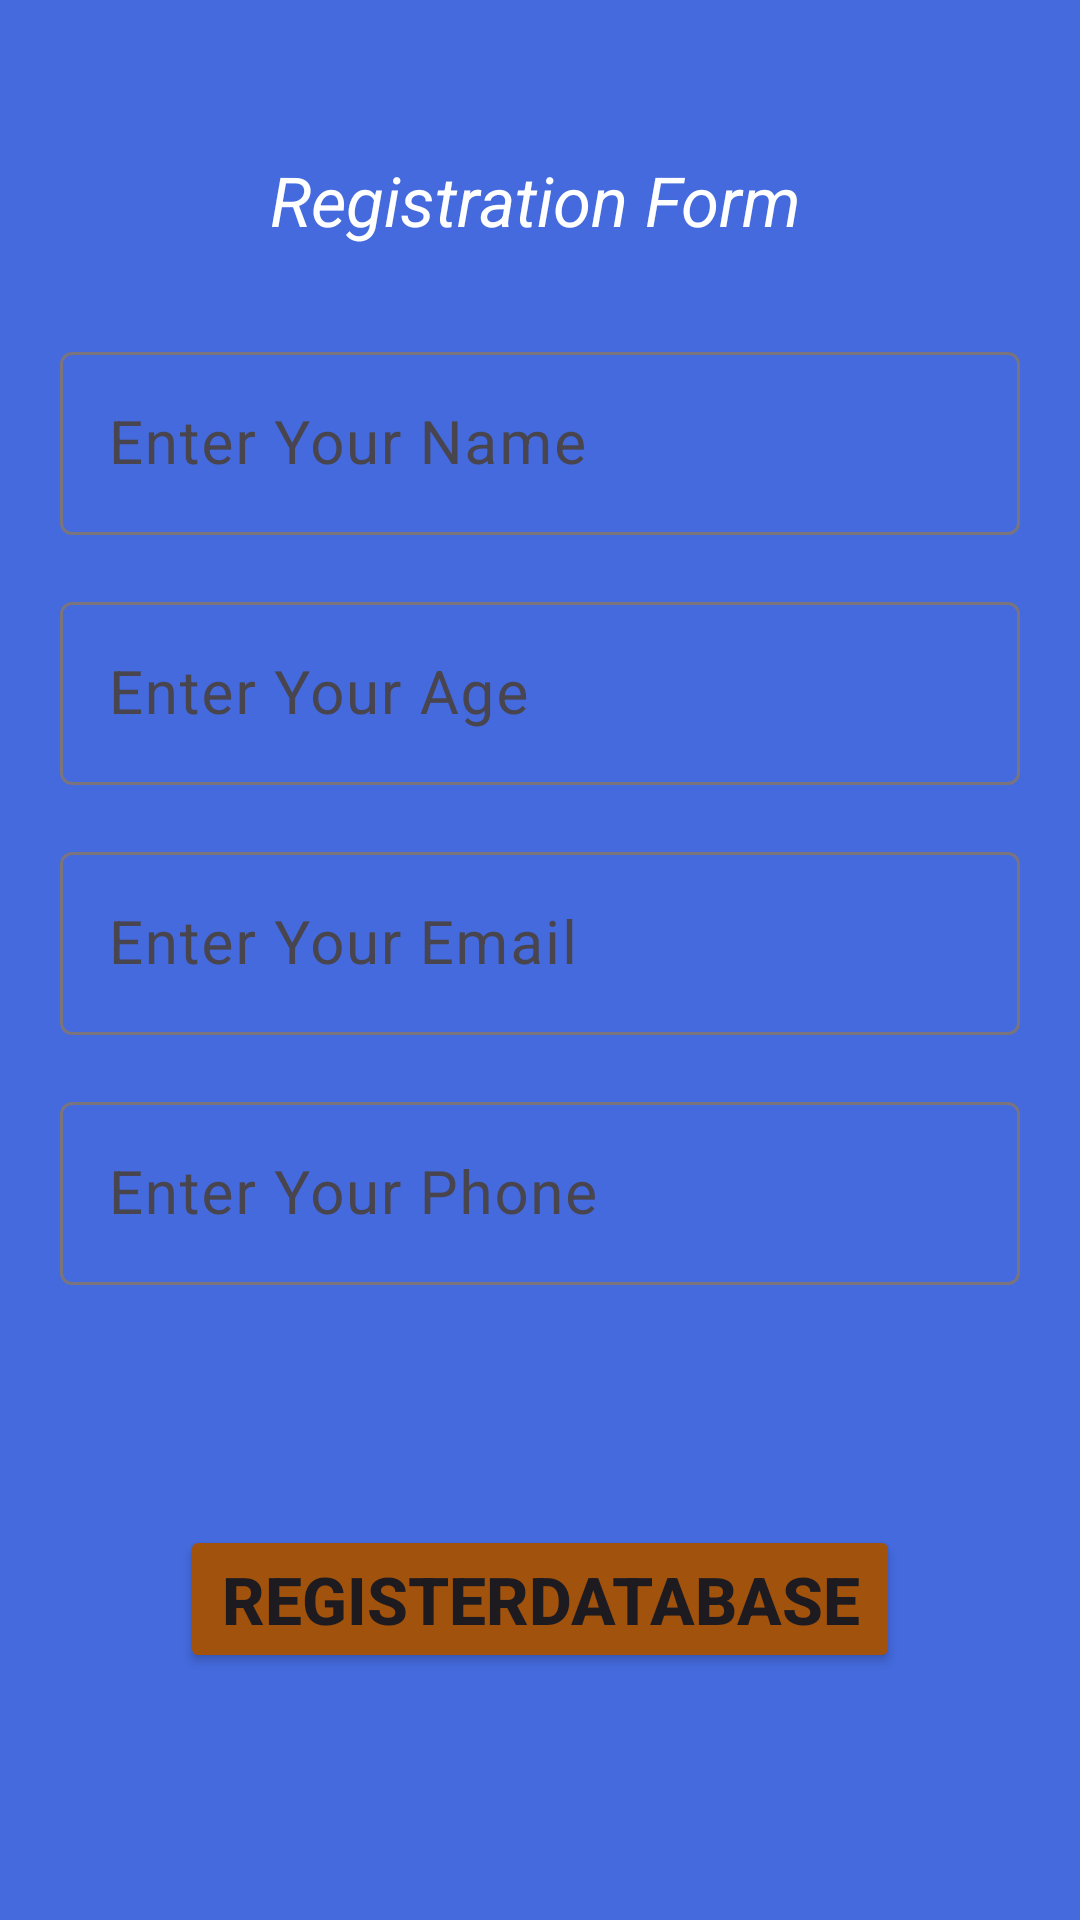

This screen was rendered from an Android layout file. Write that file and the resources it references.
<!-- AndroidManifest.xml: application theme Theme.Otpprofile -->
<!-- res/layout/activity_registration.xml -->
<?xml version="1.0" encoding="utf-8"?>
<RelativeLayout xmlns:android="http://schemas.android.com/apk/res/android"
    xmlns:tools="http://schemas.android.com/tools"
    android:layout_width="match_parent"
    android:layout_height="match_parent"
    tools:context=".MainActivity"
    android:background="#446ADD"
    android:gravity="center"
    >

    <TextView
        android:id="@+id/from"
        android:layout_width="wrap_content"
        android:layout_height="wrap_content"
        android:textStyle="italic"
        android:layout_marginLeft="90sp"
        android:layout_marginTop="-80sp"
        android:text="Registration Form"
        android:textColor="@color/white"
        android:textSize="23sp"
        />


    <com.google.android.material.textfield.TextInputLayout
        android:layout_width="match_parent"
        android:layout_height="wrap_content"
        android:layout_below="@id/from"
        android:id="@+id/inpu1"
        android:layout_marginHorizontal="20dp"
        android:layout_marginTop="30sp"
        >

        <EditText
            android:id="@+id/userName"
            android:layout_width="match_parent"
            android:layout_height="wrap_content"
            android:hint="Enter Your Name"
            android:textColor="@color/white"
            android:textSize="20sp"
            />
    </com.google.android.material.textfield.TextInputLayout>

    <com.google.android.material.textfield.TextInputLayout
        android:id="@+id/input2"
        android:layout_width="match_parent"
        android:layout_height="wrap_content"
        android:layout_below="@+id/inpu1"
        android:layout_marginHorizontal="20dp"
        android:layout_marginTop="17dp"
        >

        <EditText
            android:id="@+id/userAge"
            android:layout_width="match_parent"
            android:layout_height="wrap_content"
            android:hint="Enter Your Age"
            android:maxLength="3"
            android:textColor="@color/white"
            android:inputType="number"
            android:textSize="20sp"
            />
    </com.google.android.material.textfield.TextInputLayout>

    <com.google.android.material.textfield.TextInputLayout
        android:id="@+id/input3"
        android:layout_width="match_parent"
        android:layout_height="wrap_content"
        android:layout_below="@+id/input2"
        android:layout_marginHorizontal="20dp"
        android:layout_marginTop="17dp"
        >

        <EditText
            android:id="@+id/userEmail"
            android:layout_width="match_parent"
            android:layout_height="wrap_content"
            android:textColor="@color/white"
            android:hint="Enter Your Email"
            android:textSize="20sp"
            />
    </com.google.android.material.textfield.TextInputLayout>

    <com.google.android.material.textfield.TextInputLayout
        android:id="@+id/input4"
        android:layout_width="match_parent"
        android:layout_height="wrap_content"
        android:layout_below="@+id/input3"
        android:layout_marginHorizontal="20dp"
        android:layout_marginTop="17dp"
        >

        <EditText
            android:id="@+id/userPhone"
            android:layout_width="match_parent"
            android:layout_height="wrap_content"
            android:hint="Enter Your Phone"
            android:textColor="@color/white"
            android:inputType="number"
            android:textSize="20sp"
            android:maxLength="12"
            />
    </com.google.android.material.textfield.TextInputLayout>

    <Button
        android:id="@+id/button"
        android:layout_width="match_parent"
        android:layout_height="wrap_content"
        android:text="RegisterDataBase"
        android:textSize="22sp"
        android:textStyle="bold"
        android:layout_marginHorizontal="60sp"
        android:layout_marginTop="80sp"
        android:backgroundTint="#A1520D"
        android:layout_below="@id/input4"
        />


</RelativeLayout>
<!-- resources referenced by this layout -->
<resources>
  <style name="Theme.Otpprofile" parent="Base.Theme.Otpprofile" />
  <style name="Base.Theme.Otpprofile" parent="Theme.Material3.DayNight.NoActionBar">
          
          
      </style>
  <!-- not gathered from this repository: default colours our renderer supplied (Android Studio template values) -->
  <color name="white">#FFFFFFFF</color>
</resources>
